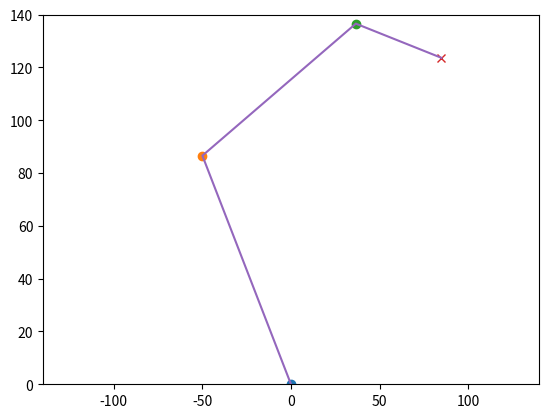

Write the Python code that produced this figure.
import numpy as np
from matplotlib import pyplot as plt
import sympy as sp

q = (30*np.pi) / 180 # El angulo es 30 grados pero se pasa a radianes
R = np.array([[np.cos(q), -np.sin(q), 0],
            [np.sin(q), np.cos(q), 0],
            [0        , 0        , 1]])

t = np.array([[100*np.cos((120* np.pi) / 180)], 
             [100*np.sin((120* np.pi) / 180)],
             [0]]) 
#Construimos la matriz homogenea        
Rt = np.concatenate((R, t), axis=1)
Tb1 = np.concatenate((Rt, [[0,0,0,1]]), axis=0)
print(Tb1)

q = (0*np.pi) / 180 # El angulo es 30 grados pero se pasa a radianes
R = np.array([[np.cos(q), -np.sin(q), 0],
            [np.sin(q), np.cos(q), 0],
            [0        , 0        , 1]])

t = np.array([[100], 
             [0],
             [0]]) 
#Construimos la matriz homogenea        
Rt = np.concatenate((R, t), axis=1)
T12 = np.concatenate((Rt, [[0,0,0,1]]), axis=0)
print(12)

q = (-45*np.pi) / 180 # El angulo es 30 grados pero se pasa a radianes
R = np.array([[np.cos(q), -np.sin(q), 0],
            [np.sin(q), np.cos(q), 0],
            [0        , 0        , 1]])

t = np.array([[50*np.cos(q)], 
             [50*np.sin(q)],
             [0]]) 
#Construimos la matriz homogenea        
Rt = np.concatenate((R, t), axis=1)
T2ee = np.concatenate((Rt, [[0,0,0,1]]), axis=0)
print(T2ee)

Tb2 = Tb1.dot(T12) # El producto matricial de Tb1 y Tb2
print(Tb2)
Tbee = Tb2.dot(T2ee) # El producto matricial de Tb2 y T2ee
print(Tbee)

# Para graficar tomamos las coordenadas de los puntos de interes
x_J1 = Tb1[0,3]
y_J1 = Tb1[1, 3]
x_J2 = Tb2[0,3]
y_J2 = Tb2[1,3]
x_ee = Tbee[0,3]
y_ee = Tbee[1,3]

fig, axes = plt.subplots()
# Primero los puntos
plt.plot(0,0, "o")
plt.plot(x_J1, y_J1, "o")
plt.plot(x_J2, y_J2, "o")
plt.plot(x_ee, y_ee, "x")
# Las lineas
plt.plot([0, x_J1, x_J2, x_ee], [0, y_J1, y_J2, y_ee])
# Ajustamos los ejes
axes.set_xlim(-140, 140)
axes.set_ylim(0, 140)
